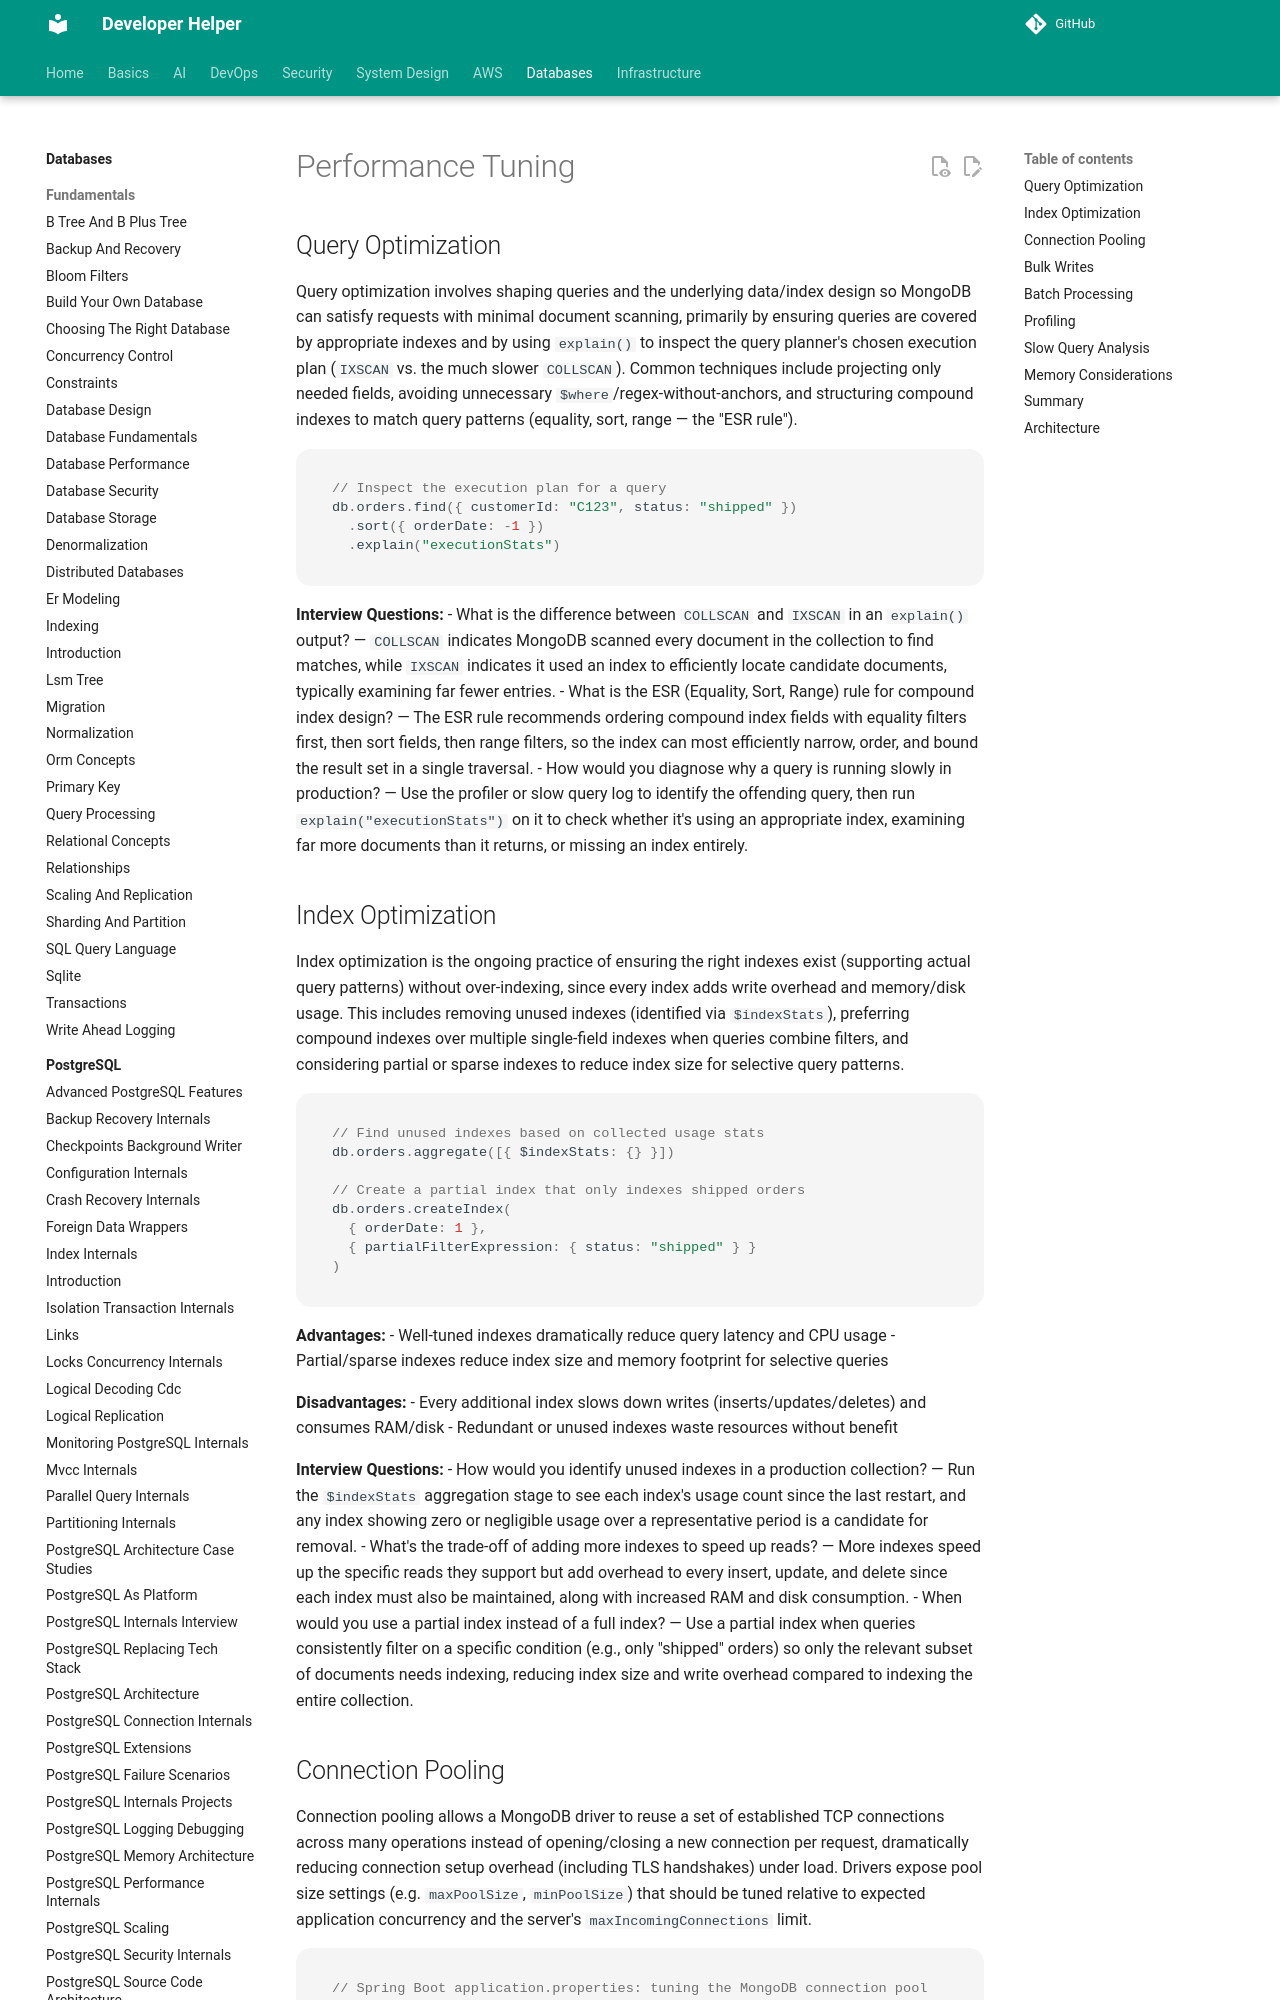

repository: abhishekghoshh/developer-helper · page: database/mongodb/performance-tuning/index.html · generator: mkdocs

# Performance Tuning

## Query Optimization

Query optimization involves shaping queries and the underlying data/index design so MongoDB can satisfy requests with minimal document scanning, primarily by ensuring queries are covered by appropriate indexes and by using `explain()` to inspect the query planner's chosen execution plan (`IXSCAN` vs. the much slower `COLLSCAN`). Common techniques include projecting only needed fields, avoiding unnecessary `$where`/regex-without-anchors, and structuring compound indexes to match query patterns (equality, sort, range — the "ESR rule").

```javascript
// Inspect the execution plan for a query
db.orders.find({ customerId: "C123", status: "shipped" })
  .sort({ orderDate: -1 })
  .explain("executionStats")
```

**Interview Questions:**
- What is the difference between `COLLSCAN` and `IXSCAN` in an `explain()` output? — `COLLSCAN` indicates MongoDB scanned every document in the collection to find matches, while `IXSCAN` indicates it used an index to efficiently locate candidate documents, typically examining far fewer entries.
- What is the ESR (Equality, Sort, Range) rule for compound index design? — The ESR rule recommends ordering compound index fields with equality filters first, then sort fields, then range filters, so the index can most efficiently narrow, order, and bound the result set in a single traversal.
- How would you diagnose why a query is running slowly in production? — Use the profiler or slow query log to identify the offending query, then run `explain("executionStats")` on it to check whether it's using an appropriate index, examining far more documents than it returns, or missing an index entirely.

## Index Optimization

Index optimization is the ongoing practice of ensuring the right indexes exist (supporting actual query patterns) without over-indexing, since every index adds write overhead and memory/disk usage. This includes removing unused indexes (identified via `$indexStats`), preferring compound indexes over multiple single-field indexes when queries combine filters, and considering partial or sparse indexes to reduce index size for selective query patterns.

```javascript
// Find unused indexes based on collected usage stats
db.orders.aggregate([{ $indexStats: {} }])

// Create a partial index that only indexes shipped orders
db.orders.createIndex(
  { orderDate: 1 },
  { partialFilterExpression: { status: "shipped" } }
)
```

**Advantages:**
- Well-tuned indexes dramatically reduce query latency and CPU usage
- Partial/sparse indexes reduce index size and memory footprint for selective queries

**Disadvantages:**
- Every additional index slows down writes (inserts/updates/deletes) and consumes RAM/disk
- Redundant or unused indexes waste resources without benefit

**Interview Questions:**
- How would you identify unused indexes in a production collection? — Run the `$indexStats` aggregation stage to see each index's usage count since the last restart, and any index showing zero or negligible usage over a representative period is a candidate for removal.
- What's the trade-off of adding more indexes to speed up reads? — More indexes speed up the specific reads they support but add overhead to every insert, update, and delete since each index must also be maintained, along with increased RAM and disk consumption.
- When would you use a partial index instead of a full index? — Use a partial index when queries consistently filter on a specific condition (e.g., only "shipped" orders) so only the relevant subset of documents needs indexing, reducing index size and write overhead compared to indexing the entire collection.
